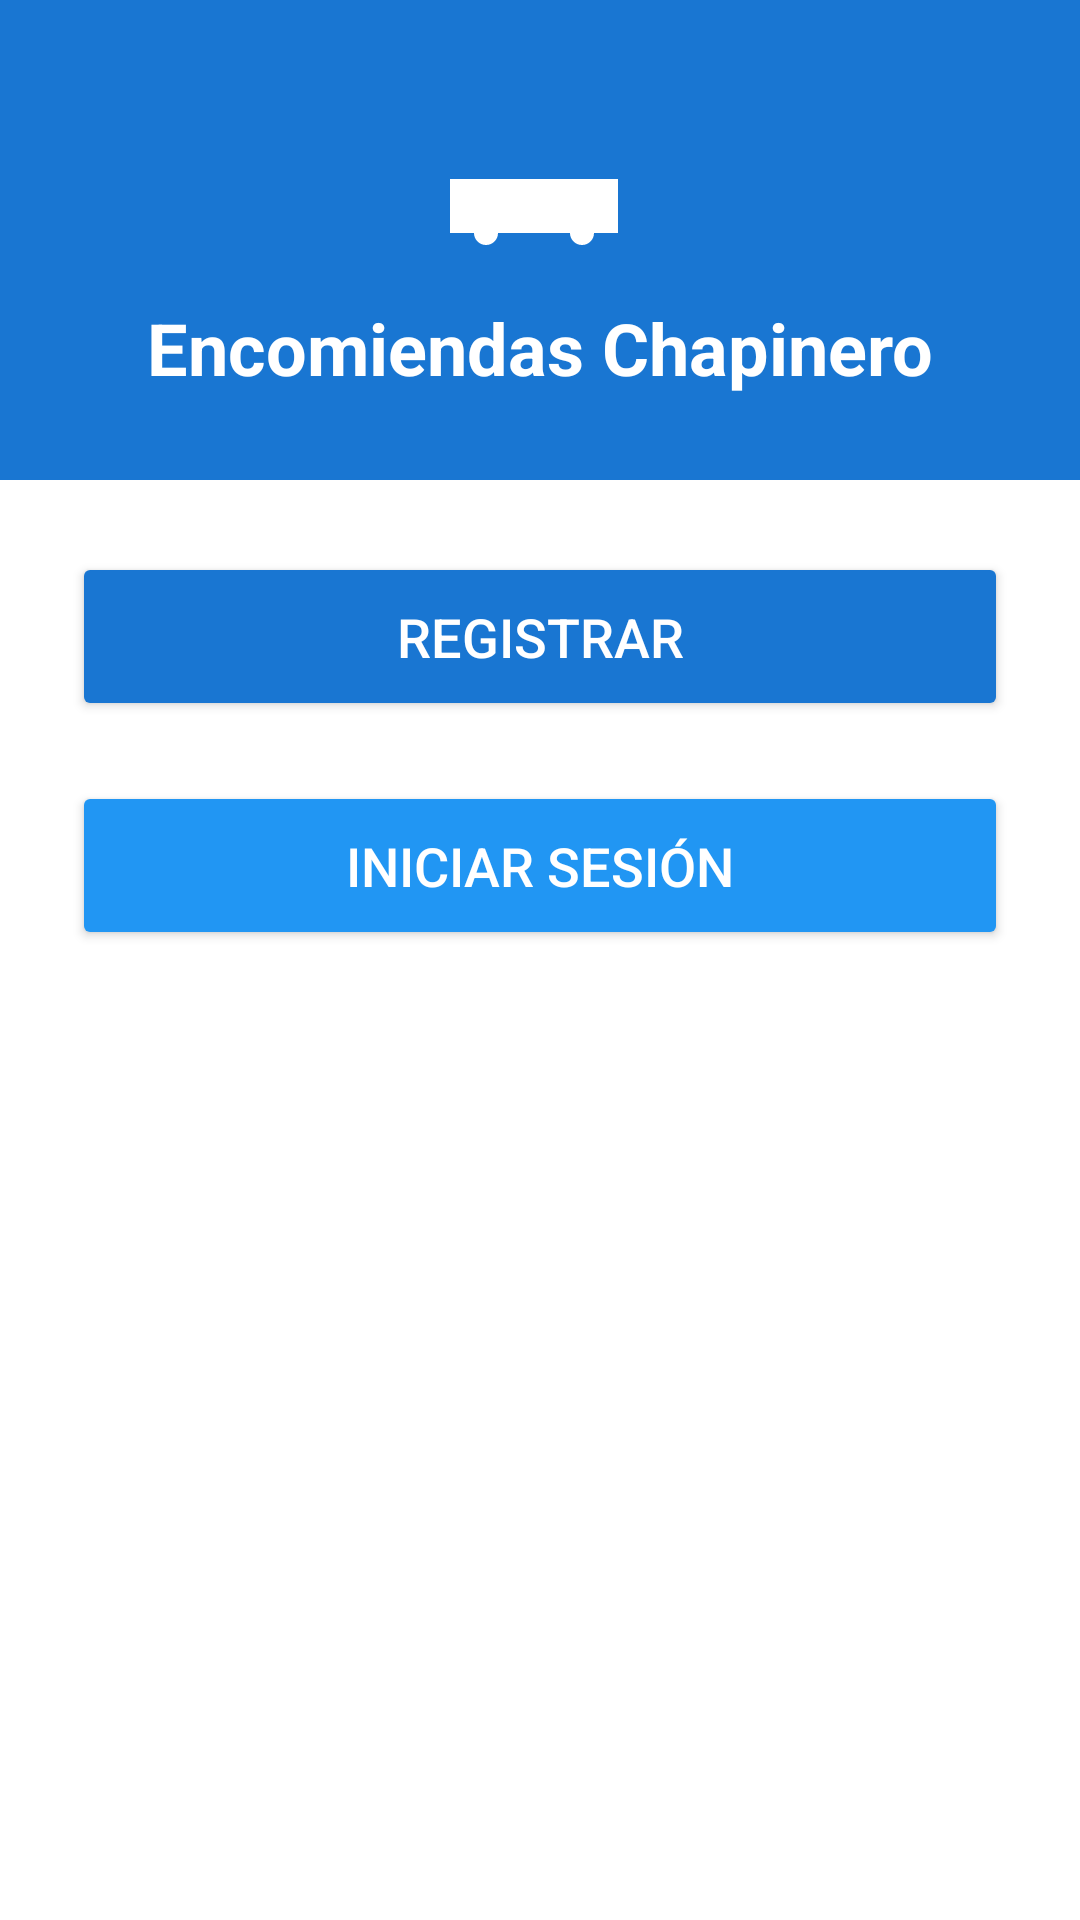

The Android layout XML behind this screen, and the referenced resources:
<!-- AndroidManifest.xml: application theme Theme.Encomineda20 -->
<!-- res/layout/activity_menu.xml -->
<LinearLayout xmlns:android="http://schemas.android.com/apk/res/android"
    android:orientation="vertical"
    android:layout_width="match_parent"
    android:layout_height="match_parent"
    android:background="@android:color/white">

    
    <LinearLayout
        android:layout_width="match_parent"
        android:layout_height="160dp"
        android:background="#1976D2"
        android:gravity="center"
        android:orientation="vertical"
        android:padding="16dp">

        <ImageView
            android:layout_width="64dp"
            android:layout_height="64dp"
            android:src="@drawable/ic_truck_white"
            android:contentDescription="Camión"/>

        <TextView
            android:layout_width="wrap_content"
            android:layout_height="wrap_content"
            android:text="Encomiendas Chapinero"
            android:textSize="24sp"
            android:textColor="@android:color/white"
            android:textStyle="bold"
            android:layout_marginTop="8dp"/>
    </LinearLayout>

    
    <LinearLayout
        android:layout_width="match_parent"
        android:layout_height="wrap_content"
        android:orientation="vertical"
        android:padding="24dp">

        <Button
            android:id="@+id/btnIrRegistro"
            android:layout_width="match_parent"
            android:layout_height="wrap_content"
            android:text="Registrar"
            android:backgroundTint="#1976D2"
            android:textColor="@android:color/white"
            android:layout_marginBottom="20dp"
            android:padding="16dp"
            android:textSize="18sp"/>

        <Button
            android:id="@+id/btnIrIniciarSesion"
            android:layout_width="match_parent"
            android:layout_height="wrap_content"
            android:text="Iniciar Sesión"
            android:backgroundTint="#2196F3"
            android:textColor="@android:color/white"
            android:padding="16dp"
            android:textSize="18sp"/>
    </LinearLayout>
</LinearLayout>
<!-- resources referenced by this layout -->
<resources>
  <!-- drawable ic_truck_white (drawable) -->
  <vector xmlns:android="http://schemas.android.com/apk/res/android"
      android:width="64dp"
      android:height="64dp"
      android:viewportWidth="64"
      android:viewportHeight="64">
  
      
      <path
          android:fillColor="#FFFFFF"
          android:pathData="M2,32h40v18H2z" />
  
      
      <path
          android:fillColor="#FFFFFF"
          android:pathData="M40,32h18v18H40z" />
  
      
      <path
          android:fillColor="#FFFFFF"
          android:pathData="M10,50a4,4 0 1,0 8,0a4,4 0 1,0 -8,0" />
      <path
          android:fillColor="#FFFFFF"
          android:pathData="M42,50a4,4 0 1,0 8,0a4,4 0 1,0 -8,0" />
  </vector>
  <style name="Theme.Encomineda20" parent="Base.Theme.Encomineda20" />
  <style name="Base.Theme.Encomineda20" parent="Theme.Material3.DayNight.NoActionBar">
          
          
      </style>
</resources>
